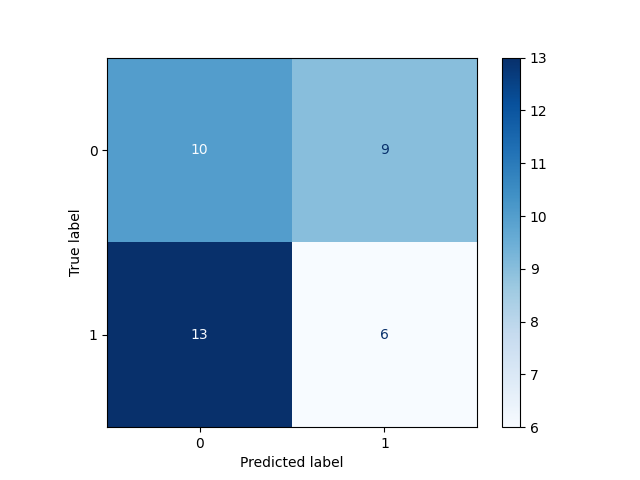

Source data for this figure (header and first rows):
, Pred 0, Pred 1
True 0, 10, 9
True 1, 13, 6
